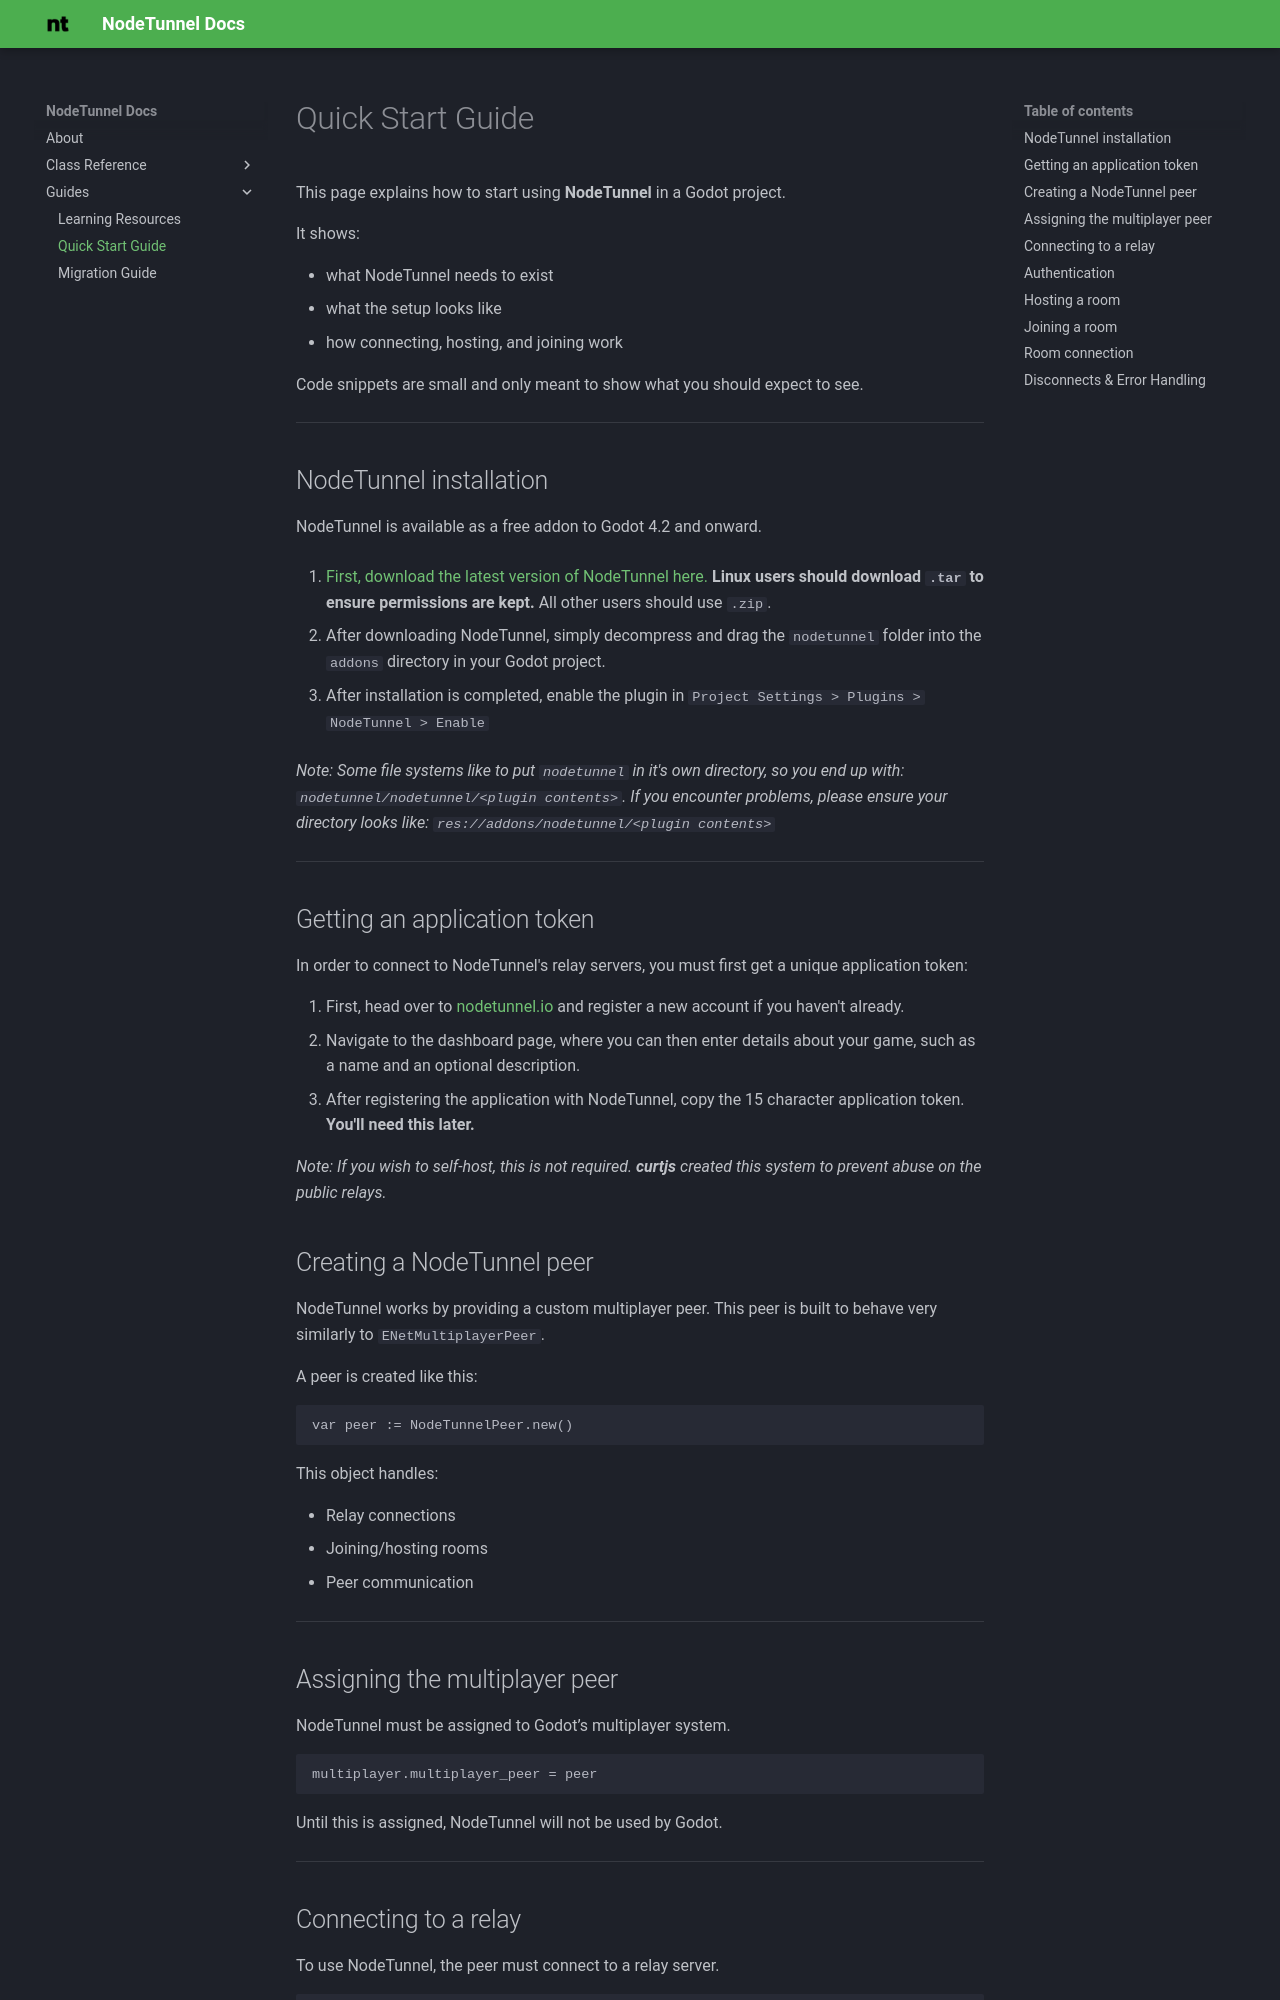

repository: NodeTunnel/docs · page: guides/quick_start/index.html · generator: mkdocs

# Quick Start Guide

This page explains how to start using **NodeTunnel** in a Godot project.

It shows:

- what NodeTunnel needs to exist
- what the setup looks like
- how connecting, hosting, and joining work

Code snippets are small and only meant to show what you should expect to see.

---

## NodeTunnel installation

NodeTunnel is available as a free addon to Godot 4.2 and onward.

1. [First, download the latest version of NodeTunnel here.](https://github.com/NodeTunnel/godot-plugin/releases/latest) **Linux users should download `.tar` to ensure permissions are kept.** All other users should use `.zip`.

2. After downloading NodeTunnel, simply decompress and drag the `nodetunnel` folder into the `addons` directory in your Godot project.

3. After installation is completed, enable the plugin in `Project Settings > Plugins > NodeTunnel > Enable`

_Note: Some file systems like to put `nodetunnel` in it's own directory, so you end up with: `nodetunnel/nodetunnel/<plugin contents>`. If you encounter problems, please ensure your directory looks like: `res://addons/nodetunnel/<plugin contents>`_

---

## Getting an application token

In order to connect to NodeTunnel's relay servers, you must first get a unique application token:

1. First, head over to [nodetunnel.io](https://www.nodetunnel.io) and register a new account if you haven't already.
2. Navigate to the dashboard page, where you can then enter details about your game, such as a name and an optional description.
3. After registering the application with NodeTunnel, copy the 15 character application token. **You'll need this later.**

_Note: If you wish to self-host, this is not required. **curtjs** created this system to prevent abuse on the public relays._

## Creating a NodeTunnel peer

NodeTunnel works by providing a custom multiplayer peer. This peer is built to behave very similarly to `ENetMultiplayerPeer`.

A peer is created like this:

```
var peer := NodeTunnelPeer.new()
```

This object handles:

- Relay connections
- Joining/hosting rooms
- Peer communication

---
